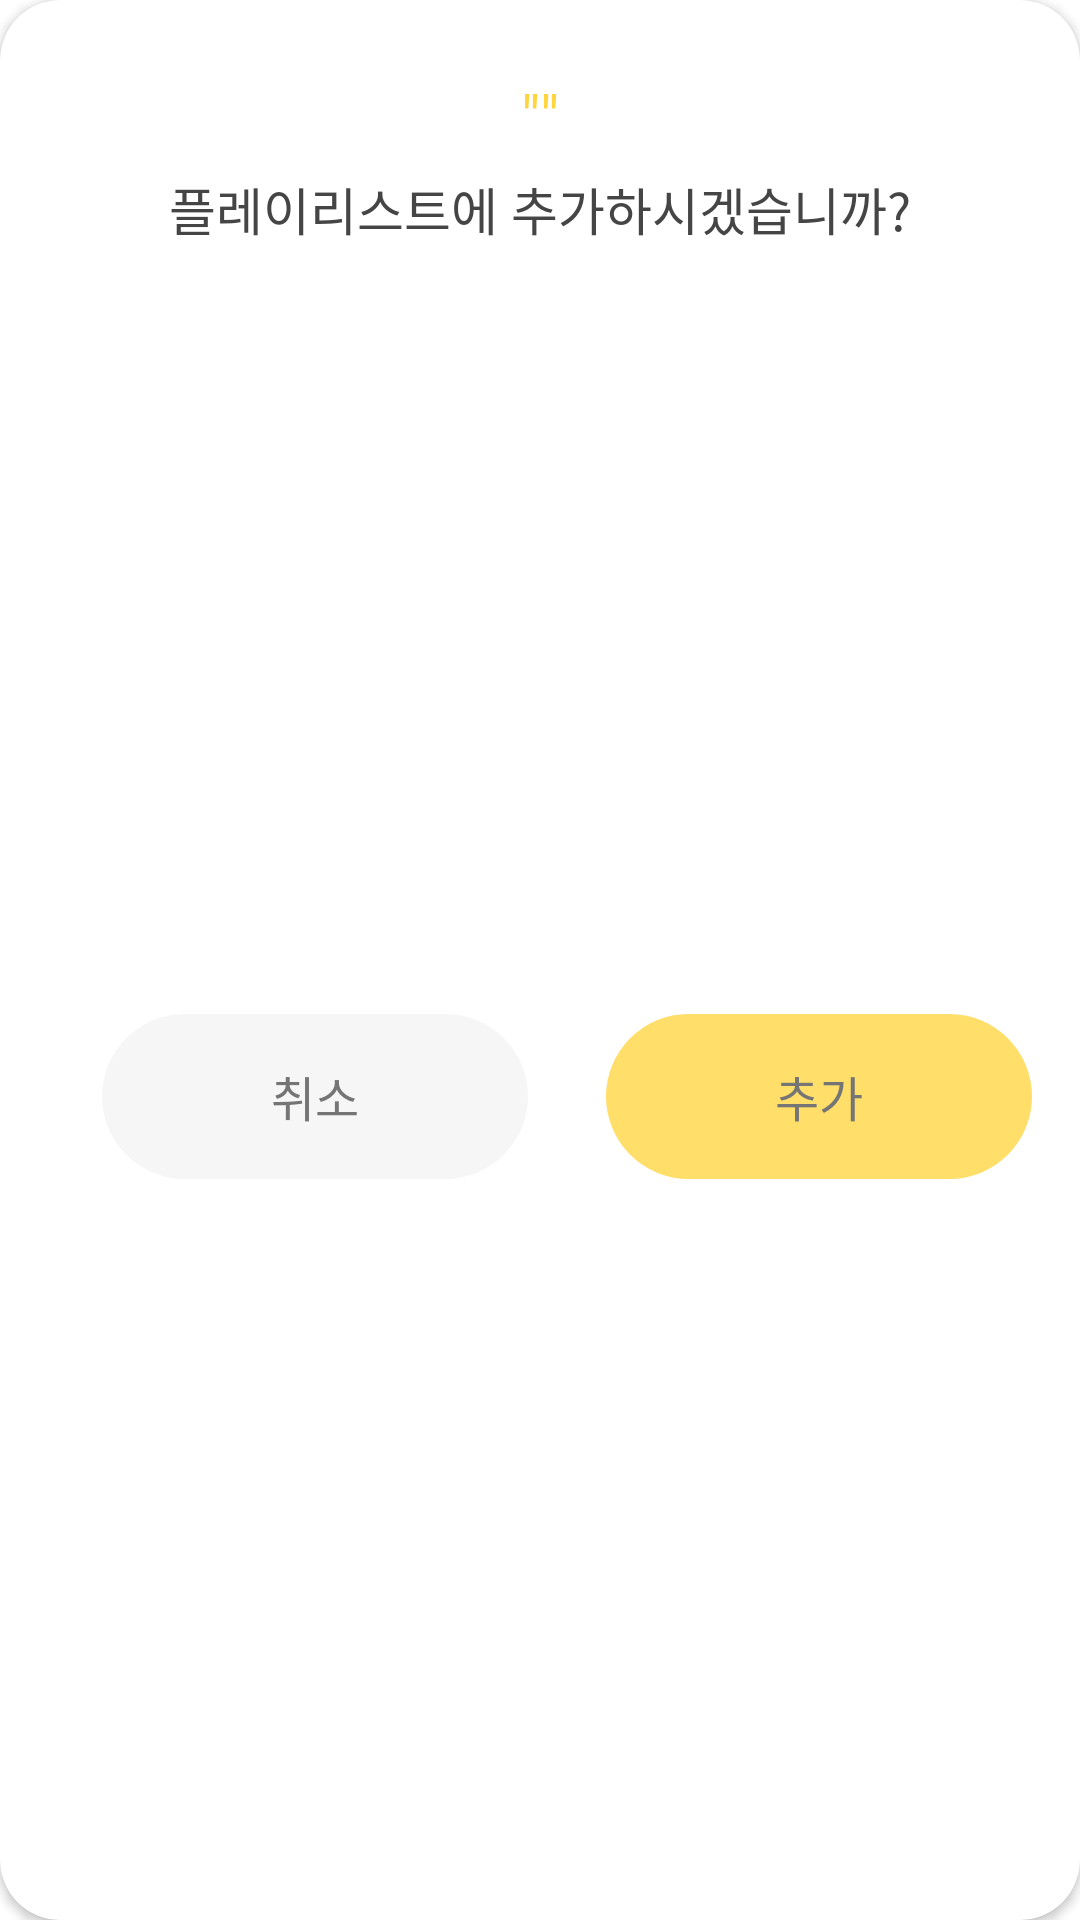

Here is an Android app screen rendered from its layout file. Give the layout XML and the strings, colors and styles it references.
<!-- AndroidManifest.xml: application theme Theme.ForkiePlayer -->
<!-- res/layout/fragment_add_video_dialog.xml -->
<?xml version="1.0" encoding="utf-8"?>
<androidx.cardview.widget.CardView xmlns:android="http://schemas.android.com/apk/res/android"
    xmlns:app="http://schemas.android.com/apk/res-auto"
    xmlns:tools="http://schemas.android.com/tools"
    android:layout_width="wrap_content"
    android:layout_height="wrap_content"
    app:cardCornerRadius="20dp">

    <androidx.constraintlayout.widget.ConstraintLayout
        android:layout_width="match_parent"
        android:layout_height="match_parent">

        <LinearLayout
            android:id="@+id/linear_title"
            android:layout_width="wrap_content"
            android:layout_height="wrap_content"
            android:layout_marginTop="25dp"
            android:gravity="center"
            android:orientation="vertical"
            app:layout_constraintEnd_toEndOf="parent"
            app:layout_constraintStart_toStartOf="parent"
            app:layout_constraintTop_toTopOf="parent">
            <LinearLayout
                android:layout_width="wrap_content"
                android:layout_height="wrap_content"
                android:orientation="horizontal">
                <TextView
                    android:layout_width="wrap_content"
                    android:layout_height="wrap_content"
                    android:text="&quot;"
                    android:fontFamily="@font/pretendard_semibold"
                    android:textColor="@color/forkie_yellow2"
                    android:textSize="20sp" />
                <TextView
                    android:id="@+id/tv_playlist"
                    android:layout_width="wrap_content"
                    android:layout_height="wrap_content"
                    android:fontFamily="@font/pretendard_semibold"
                    android:textColor="@color/forkie_yellow2"
                    android:textSize="20sp" />
                <TextView
                    android:layout_width="wrap_content"
                    android:layout_height="wrap_content"
                    android:text="&quot;"
                    android:fontFamily="@font/pretendard_semibold"
                    android:textColor="@color/forkie_yellow2"
                    android:textSize="20sp" />
            </LinearLayout>

            <TextView
                android:id="@+id/tv_title"
                android:layout_width="wrap_content"
                android:layout_height="wrap_content"
                android:layout_marginTop="5dp"
                android:fontFamily="@font/pretendard_semibold"
                android:text="플레이리스트에 추가하시겠습니까?"
                android:textColor="@color/forkie_g7"
                android:textSize="17sp" />
        </LinearLayout>

        <androidx.appcompat.widget.AppCompatButton
            android:id="@+id/btn_cancel"
            android:layout_width="142dp"
            android:layout_height="55dp"
            android:layout_marginStart="16dp"
            android:layout_marginTop="25dp"
            android:layout_marginEnd="8dp"
            android:layout_marginBottom="16dp"
            android:background="@drawable/solid_button_no"
            android:fontFamily="@font/pretendard_medium"
            android:outlineProvider="none"
            android:text="취소"
            android:textColor="@color/forkie_g6"
            android:textSize="16sp"
            app:layout_constraintBottom_toBottomOf="parent"
            app:layout_constraintEnd_toStartOf="@+id/btn_add"
            app:layout_constraintStart_toStartOf="parent"
            app:layout_constraintTop_toBottomOf="@+id/linear_title" />

        <androidx.appcompat.widget.AppCompatButton
            android:id="@+id/btn_add"
            android:layout_width="142dp"
            android:layout_height="55dp"
            android:layout_marginTop="25dp"
            android:layout_marginEnd="16dp"
            android:layout_marginBottom="16dp"
            android:background="@drawable/solid_button_yes"
            android:fontFamily="@font/pretendard_medium"
            android:outlineProvider="none"
            android:text="추가"
            android:textColor="@color/forkie_g6"
            android:textSize="16sp"
            app:layout_constraintBottom_toBottomOf="parent"
            app:layout_constraintEnd_toEndOf="parent"
            app:layout_constraintTop_toBottomOf="@+id/linear_title" />

    </androidx.constraintlayout.widget.ConstraintLayout>

</androidx.cardview.widget.CardView>
<!-- resources referenced by this layout -->
<resources>
  <color name="forkie_g6">#757575</color>
  <color name="forkie_g7">#454545</color>
  <color name="forkie_yellow2">#FFD53F</color>
  <!-- drawable solid_button_no (drawable) -->
  <?xml version="1.0" encoding="utf-8"?>
  <selector xmlns:android="http://schemas.android.com/apk/res/android">
      <item android:state_pressed="true">
          <shape xmlns:android="http://schemas.android.com/apk/res/android">
              <solid android:color="@color/forkie_g2"/>
              <corners android:radius="100dp"/>
          </shape>
      </item>
      <item android:state_pressed="false">
          <shape xmlns:android="http://schemas.android.com/apk/res/android">
              <solid android:color="@color/forkie_g1"/>
              <corners android:radius="100dp"/>
          </shape>
      </item>
  </selector>
  <!-- drawable solid_button_yes (drawable) -->
  <?xml version="1.0" encoding="utf-8"?>
  <selector xmlns:android="http://schemas.android.com/apk/res/android">
      <item android:state_pressed="true">
          <shape xmlns:android="http://schemas.android.com/apk/res/android">
              <solid android:color="@color/forkie_yellow2"/>
              <corners android:radius="100dp"/>
          </shape>
      </item>
      <item android:state_pressed="false">
          <shape xmlns:android="http://schemas.android.com/apk/res/android">
              <solid android:color="@color/forkie_yellow"/>
              <corners android:radius="100dp"/>
          </shape>
      </item>
  </selector>
  <style name="Theme.ForkiePlayer" parent="Theme.MaterialComponents.DayNight.NoActionBar">
          
          <item name="colorPrimary">@color/forkie_b1</item>
          <item name="colorPrimaryVariant">@color/forkie_g1</item>
          <item name="colorOnPrimary">@color/forkie_white</item>
          
          <item name="colorSecondary">@color/forkie_b1</item>
          <item name="colorSecondaryVariant">@color/forkie_g1</item>
          <item name="colorOnSecondary">@color/forkie_white</item>
          
          <item name="android:statusBarColor">@color/forkie_white</item>
  
          
          <item name="android:windowLightStatusBar">true</item>
      </style>
  <color name="forkie_g2">#E4E4E4</color>
  <color name="forkie_g1">#F6F6F6</color>
  <color name="forkie_yellow">#FFDE69</color>
  <color name="forkie_b1">#1D1D1D</color>
  <color name="forkie_white">#FFFFFF</color>
</resources>
